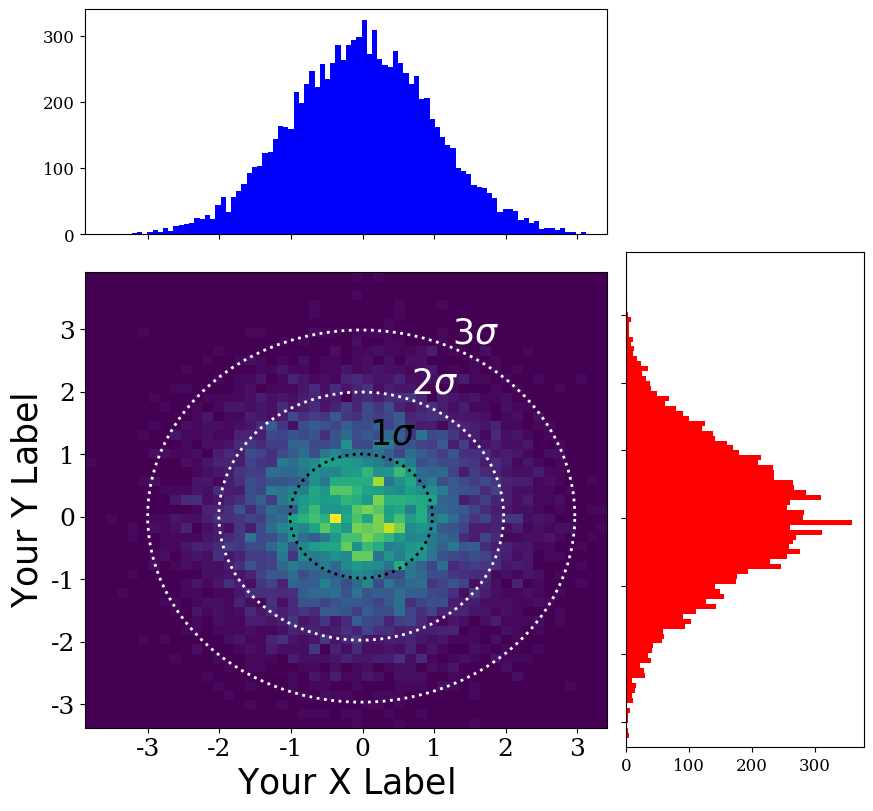

This figure's Python source:
import numpy as np
import matplotlib.pyplot as plt
from matplotlib.ticker import NullFormatter, MaxNLocator
from numpy import linspace
plt.ion()
 
# Define a function to make the ellipses
def ellipse(ra,rb,ang,x0,y0,Nb=100):
    xpos,ypos=x0,y0
    radm,radn=ra,rb
    an=ang
    co,si=np.cos(an),np.sin(an)
    the=linspace(0,2*np.pi,Nb)
    X=radm*np.cos(the)*co-si*radn*np.sin(the)+xpos
    Y=radm*np.cos(the)*si+co*radn*np.sin(the)+ypos
    return X,Y
 
# Define the x and y data 
# For example just using random numbers
x = np.random.randn(10000)
y = np.random.randn(10000)
 
# Set up default x and y limits
xlims = [min(x),max(x)]
ylims = [min(y),max(y)]
 
# Set up your x and y labels
xlabel = '$\mathrm{Your\\ X\\ Label}$'
ylabel = '$\mathrm{Your\\ Y\\ Label}$'
 
# Define the locations for the axes
left, width = 0.12, 0.55
bottom, height = 0.12, 0.55
bottom_h = left_h = left+width+0.02
 
# Set up the geometry of the three plots
rect_temperature = [left, bottom, width, height] # dimensions of temp plot
rect_histx = [left, bottom_h, width, 0.25] # dimensions of x-histogram
rect_histy = [left_h, bottom, 0.25, height] # dimensions of y-histogram
 
# Set up the size of the figure
fig = plt.figure(1, figsize=(9.5,9))
 
# Make the three plots
axTemperature = plt.axes(rect_temperature) # temperature plot
axHistx = plt.axes(rect_histx) # x histogram
axHisty = plt.axes(rect_histy) # y histogram
 
# Remove the inner axes numbers of the histograms
nullfmt = NullFormatter()
axHistx.xaxis.set_major_formatter(nullfmt)
axHisty.yaxis.set_major_formatter(nullfmt)
 
# Find the min/max of the data
xmin = min(xlims)
xmax = max(xlims)
ymin = min(ylims)
ymax = max(y)
 
# Make the 'main' temperature plot
# Define the number of bins
nxbins = 50
nybins = 50
nbins = 100
 
xbins = linspace(start = xmin, stop = xmax, num = nxbins)
ybins = linspace(start = ymin, stop = ymax, num = nybins)
xcenter = (xbins[0:-1]+xbins[1:])/2.0
ycenter = (ybins[0:-1]+ybins[1:])/2.0
aspectratio = 1.0*(xmax - 0)/(1.0*ymax - 0)
 
H, xedges,yedges = np.histogram2d(y,x,bins=(ybins,xbins))
X = xcenter
Y = ycenter
Z = H
 
# Plot the temperature data
cax = (axTemperature.imshow(H, extent=[xmin,xmax,ymin,ymax],
       interpolation='nearest', origin='lower',aspect=aspectratio))
 
# Plot the temperature plot contours
contourcolor = 'white'
xcenter = np.mean(x)
ycenter = np.mean(y)
ra = np.std(x)
rb = np.std(y)
ang = 0
 
X,Y=ellipse(ra,rb,ang,xcenter,ycenter)
axTemperature.plot(X,Y,"k:",ms=1,linewidth=2.0)
axTemperature.annotate('$1\\sigma$', xy=(X[15], Y[15]), xycoords='data',xytext=(10, 10),
                       textcoords='offset points', horizontalalignment='right',
                       verticalalignment='bottom',fontsize=25)
 
X,Y=ellipse(2*ra,2*rb,ang,xcenter,ycenter)
axTemperature.plot(X,Y,"k:",color = contourcolor,ms=1,linewidth=2.0)
axTemperature.annotate('$2\\sigma$', xy=(X[15], Y[15]), xycoords='data',xytext=(10, 10),
                       textcoords='offset points',horizontalalignment='right',
                       verticalalignment='bottom',fontsize=25, color = contourcolor)
 
X,Y=ellipse(3*ra,3*rb,ang,xcenter,ycenter)
axTemperature.plot(X,Y,"k:",color = contourcolor, ms=1,linewidth=2.0)
axTemperature.annotate('$3\\sigma$', xy=(X[15], Y[15]), xycoords='data',xytext=(10, 10),
                       textcoords='offset points',horizontalalignment='right',
                       verticalalignment='bottom',fontsize=25, color = contourcolor)
 
#Plot the axes labels
axTemperature.set_xlabel(xlabel,fontsize=25)
axTemperature.set_ylabel(ylabel,fontsize=25)
 
#Make the tickmarks pretty
ticklabels = axTemperature.get_xticklabels()
for label in ticklabels:
    label.set_fontsize(18)
    label.set_family('serif')
 
ticklabels = axTemperature.get_yticklabels()
for label in ticklabels:
    label.set_fontsize(18)
    label.set_family('serif')
 
#Set up the plot limits
axTemperature.set_xlim(xlims)
axTemperature.set_ylim(ylims)
 
#Set up the histogram bins
xbins = np.arange(xmin, xmax, (xmax-xmin)/nbins)
ybins = np.arange(ymin, ymax, (ymax-ymin)/nbins)
 
#Plot the histograms
axHistx.hist(x, bins=xbins, color = 'blue')
axHisty.hist(y, bins=ybins, orientation='horizontal', color = 'red')
 
#Set up the histogram limits
axHistx.set_xlim( min(x), max(x) )
axHisty.set_ylim( min(y), max(y) )
 
#Make the tickmarks pretty
ticklabels = axHistx.get_yticklabels()
for label in ticklabels:
    label.set_fontsize(12)
    label.set_family('serif')
 
#Make the tickmarks pretty
ticklabels = axHisty.get_xticklabels()
for label in ticklabels:
    label.set_fontsize(12)
    label.set_family('serif')
 
#Cool trick that changes the number of tickmarks for the histogram axes
axHisty.xaxis.set_major_locator(MaxNLocator(4))
axHistx.yaxis.set_major_locator(MaxNLocator(4))
 

